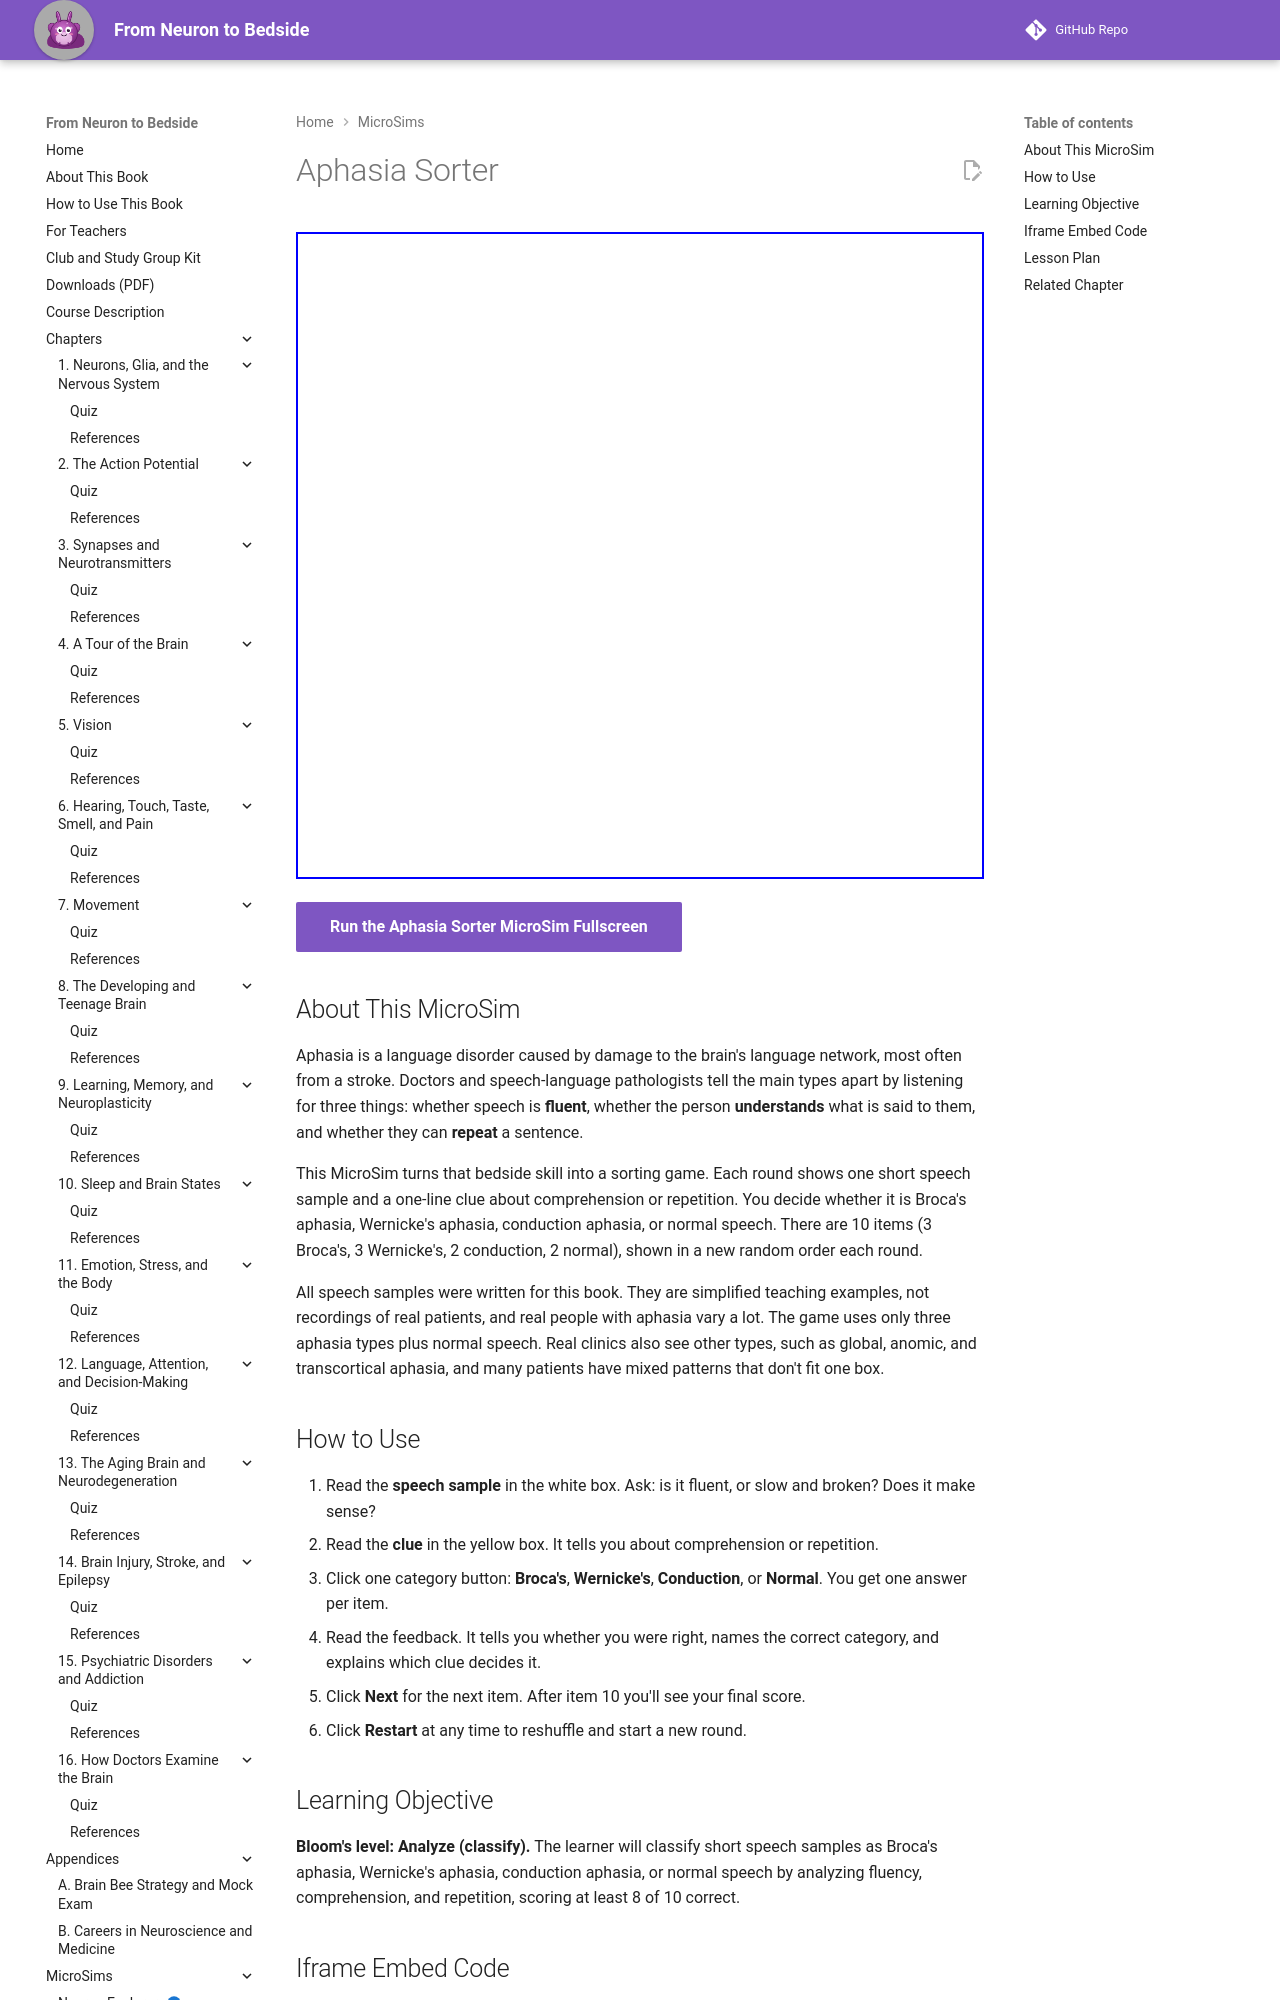

repository: aaryavvatts-lab/neuroscience-textbook · page: sims/ch12-aphasia-sorter/index.html · generator: mkdocs

---
title: "Aphasia Sorter"
description: "A classification game: read short original speech samples with a clue, then sort each as Broca's, Wernicke's, conduction aphasia, or normal speech."
image: /sims/ch12-aphasia-sorter/ch12-aphasia-sorter.png
og:image: /sims/ch12-aphasia-sorter/ch12-aphasia-sorter.png
quality_score: 85
status: implemented
---

# Aphasia Sorter

<iframe src="main.html" height="647px" width="100%" scrolling="no"></iframe>

[Run the Aphasia Sorter MicroSim Fullscreen](./main.html){ .md-button .md-button--primary }

## About This MicroSim

Aphasia is a language disorder caused by damage to the brain's language network, most often from a stroke. Doctors and speech-language pathologists tell the main types apart by listening for three things: whether speech is **fluent**, whether the person **understands** what is said to them, and whether they can **repeat** a sentence.

This MicroSim turns that bedside skill into a sorting game. Each round shows one short speech sample and a one-line clue about comprehension or repetition. You decide whether it is Broca's aphasia, Wernicke's aphasia, conduction aphasia, or normal speech. There are 10 items (3 Broca's, 3 Wernicke's, 2 conduction, 2 normal), shown in a new random order each round.

All speech samples were written for this book. They are simplified teaching examples, not recordings of real patients, and real people with aphasia vary a lot. The game uses only three aphasia types plus normal speech. Real clinics also see other types, such as global, anomic, and transcortical aphasia, and many patients have mixed patterns that don't fit one box.

## How to Use

1. Read the **speech sample** in the white box. Ask: is it fluent, or slow and broken? Does it make sense?
2. Read the **clue** in the yellow box. It tells you about comprehension or repetition.
3. Click one category button: **Broca's**, **Wernicke's**, **Conduction**, or **Normal**. You get one answer per item.
4. Read the feedback. It tells you whether you were right, names the correct category, and explains which clue decides it.
5. Click **Next** for the next item. After item 10 you'll see your final score.
6. Click **Restart** at any time to reshuffle and start a new round.

## Learning Objective

**Bloom's level: Analyze (classify).** The learner will classify short speech samples as Broca's aphasia, Wernicke's aphasia, conduction aphasia, or normal speech by analyzing fluency, comprehension, and repetition, scoring at least 8 of 10 correct.

## Iframe Embed Code

```html
<iframe src="https://aaryavvatts-lab.github.io/neuroscience-textbook/sims/ch12-aphasia-sorter/main.html" height="647px" width="100%" scrolling="no"></iframe>
```
